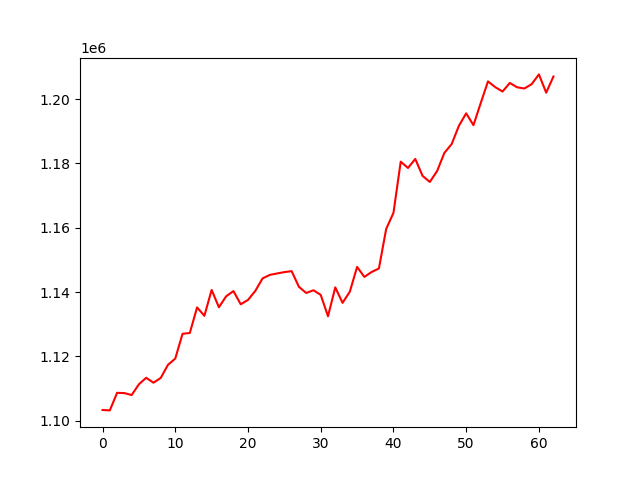

The table this chart was drawn from, first rows:
, 0
0, 1103370
1, 1103241
2, 1108701
3, 1108619
4, 1108014
5, 1111355
6, 1113381
7, 1111851
8, 1113325
9, 1117417
10, 1119360
11, 1127047
12, 1127309
13, 1135257
14, 1132633
15, 1140687
16, 1135297
17, 1138724
18, 1140324
19, 1136222
20, 1137590
21, 1140363
22, 1144263
23, 1145364
24, 1145807
25, 1146230
26, 1146524
27, 1141656
28, 1139749
29, 1140588
30, 1139137
31, 1132504
32, 1141484
33, 1136678
34, 1140138
35, 1147842
36, 1144739
37, 1146266
38, 1147360
39, 1159645
40, 1164635
41, 1180555
42, 1178599
43, 1181405
44, 1176153
45, 1174246
46, 1177634
47, 1183282
48, 1186012
49, 1191713
50, 1195583
51, 1191898
52, 1198766
53, 1205508
54, 1203711
55, 1202362
56, 1205033
57, 1203678
58, 1203301
59, 1204649
... 3 more rows
